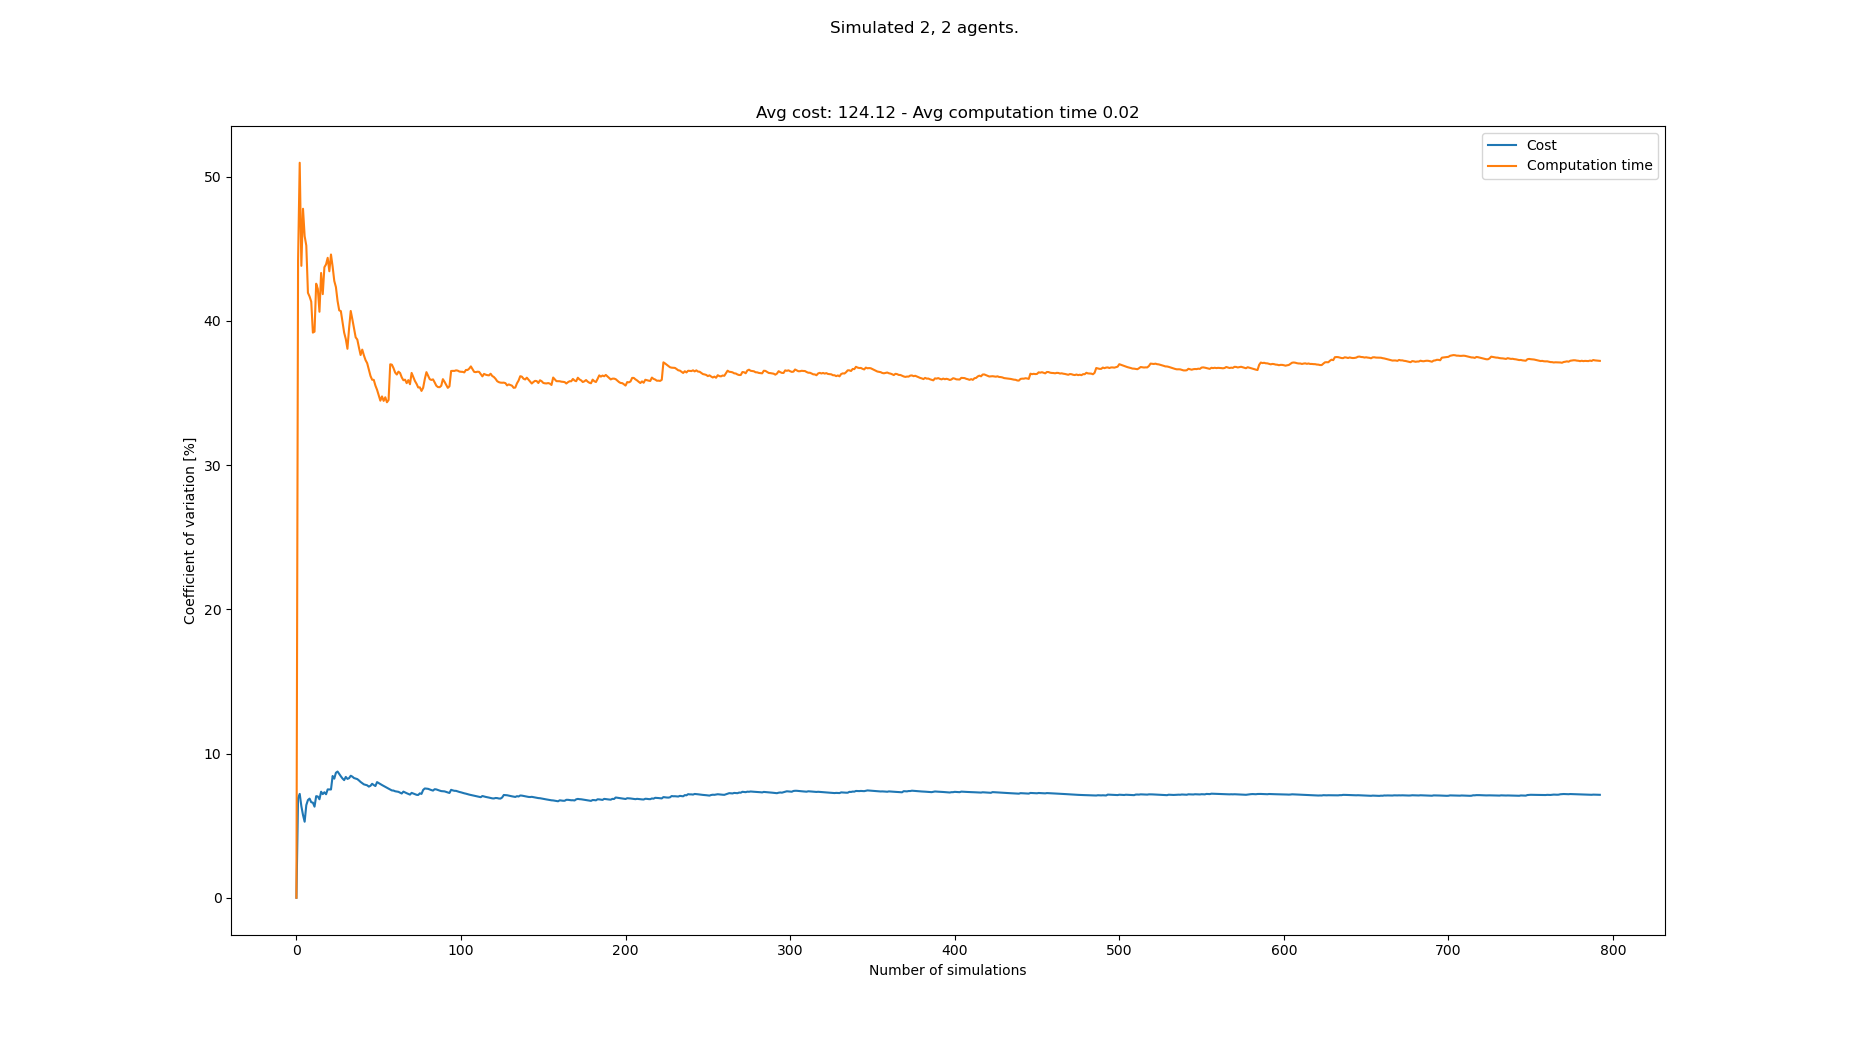

Source data for this figure (header and first rows):
starts, goals, Cost, Cost_var, Cost_mean, Cost_std, Computation time, Computation time_var, Computation time_mean, Computation time_std
[(4, 0), (7, 0), (5, 21), (0, 21)], [(0, 21), (8, 21), (1, 0), (6, 0)], 108, 0.0, 108.0, 0.0, 0.006923, 0.0, 0.006923, 0.0
[(7, 0), (1, 0), (4, 21), (6, 21)], [(1, 21), (0, 21), (0, 0), (3, 0)], 124, 6.897, 116.0, 8.0, 0.01788, 44.17, 0.0124, 0.005478
[(4, 0), (6, 0), (2, 21), (0, 21)], [(8, 21), (1, 21), (3, 0), (1, 0)], 128, 7.201, 120.0, 8.641, 0.02953, 50.96, 0.01811, 0.009229
[(7, 0), (2, 0), (1, 21), (3, 21)], [(0, 21), (6, 21), (3, 0), (1, 0)], 124, 6.348, 121.0, 7.681, 0.01867, 43.81, 0.01825, 0.007996
[(5, 0), (0, 0), (7, 21), (8, 21)], [(1, 21), (6, 21), (6, 0), (0, 0)], 124, 5.735, 121.6, 6.974, 0.009797, 47.77, 0.01656, 0.007911
[(1, 0), (3, 0), (8, 21), (0, 21)], [(7, 21), (8, 21), (0, 0), (1, 0)], 124, 5.27, 122.0, 6.429, 0.01313, 45.87, 0.01599, 0.007334
[(8, 0), (4, 0), (0, 21), (6, 21)], [(6, 21), (2, 21), (6, 0), (1, 0)], 108, 6.424, 120.0, 7.709, 0.01171, 45.22, 0.01538, 0.006953
[(8, 0), (2, 0), (8, 21), (0, 21)], [(6, 21), (5, 21), (8, 0), (1, 0)], 132, 6.775, 121.5, 8.231, 0.01671, 41.94, 0.01554, 0.006519
[(4, 0), (8, 0), (4, 21), (2, 21)], [(8, 21), (0, 21), (6, 0), (5, 0)], 132, 6.875, 122.7, 8.433, 0.02594, 41.69, 0.0167, 0.006961
[(8, 0), (3, 0), (3, 21), (8, 21)], [(0, 21), (2, 21), (2, 0), (3, 0)], 128, 6.622, 123.2, 8.158, 0.01245, 41.33, 0.01627, 0.006726
[(4, 0), (0, 0), (0, 21), (7, 21)], [(2, 21), (5, 21), (8, 0), (4, 0)], 132, 6.597, 124.0, 8.18, 0.02052, 39.19, 0.01666, 0.006528
[(4, 0), (5, 0), (8, 21), (1, 21)], [(5, 21), (2, 21), (2, 0), (7, 0)], 124, 6.316, 124.0, 7.832, 0.01194, 39.25, 0.01627, 0.006385
[(4, 0), (5, 0), (2, 21), (7, 21)], [(6, 21), (4, 21), (2, 0), (6, 0)], 108, 7.044, 122.8, 8.648, 0.006927, 42.58, 0.01555, 0.00662
[(0, 0), (5, 0), (4, 21), (3, 21)], [(8, 21), (5, 21), (8, 0), (5, 0)], 132, 7.021, 123.4, 8.666, 0.02534, 42.22, 0.01625, 0.006859
[(3, 0), (7, 0), (5, 21), (7, 21)], [(7, 21), (8, 21), (1, 0), (8, 0)], 128, 6.829, 123.7, 8.45, 0.01743, 40.63, 0.01633, 0.006633
[(7, 0), (8, 0), (5, 21), (2, 21)], [(5, 21), (8, 21), (5, 0), (0, 0)], 108, 7.352, 122.8, 9.024, 0.006886, 43.32, 0.01574, 0.006817
[(3, 0), (4, 0), (1, 21), (2, 21)], [(3, 21), (5, 21), (5, 0), (7, 0)], 128, 7.185, 123.1, 8.842, 0.01725, 41.85, 0.01583, 0.006623
[(7, 0), (0, 0), (5, 21), (7, 21)], [(2, 21), (4, 21), (3, 0), (0, 0)], 112, 7.316, 122.4, 8.958, 0.007466, 43.72, 0.01536, 0.006715
[(0, 0), (3, 0), (1, 21), (3, 21)], [(6, 21), (1, 21), (4, 0), (3, 0)], 128, 7.175, 122.7, 8.807, 0.02667, 43.91, 0.01596, 0.007007
[(8, 0), (5, 0), (5, 21), (3, 21)], [(8, 21), (7, 21), (4, 0), (0, 0)], 108, 7.512, 122.0, 9.165, 0.01007, 44.37, 0.01566, 0.006949
[(6, 0), (8, 0), (2, 21), (8, 21)], [(6, 21), (4, 21), (0, 0), (6, 0)], 132, 7.507, 122.5, 9.194, 0.02283, 43.44, 0.016, 0.006951
[(1, 0), (6, 0), (6, 21), (0, 21)], [(6, 21), (1, 21), (2, 0), (6, 0)], , 7.507, 122.5, 9.194, 0.008262, 44.6, 0.01565, 0.00698
[(7, 0), (0, 0), (2, 21), (1, 21)], [(0, 21), (2, 21), (4, 0), (6, 0)], 148, 8.443, 123.6, 10.44, 0.02298, 43.76, 0.01597, 0.006988
[(5, 0), (7, 0), (5, 21), (8, 21)], [(2, 21), (4, 21), (3, 0), (7, 0)], 124, 8.256, 123.7, 10.21, 0.01669, 42.77, 0.016, 0.006843
[(7, 0), (6, 0), (8, 21), (4, 21)], [(6, 21), (5, 21), (3, 0), (5, 0)], 144, 8.666, 124.5, 10.79, 0.02481, 42.34, 0.01635, 0.006923
[(4, 0), (0, 0), (7, 21), (1, 21)], [(3, 21), (4, 21), (6, 0), (5, 0)], 112, 8.751, 124.0, 10.85, 0.01879, 41.38, 0.01645, 0.006805
[(5, 0), (4, 0), (1, 21), (7, 21)], [(5, 21), (1, 21), (5, 0), (2, 0)], 124, 8.581, 124.0, 10.64, 0.01532, 40.73, 0.0164, 0.006681
[(7, 0), (3, 0), (3, 21), (5, 21)], [(7, 21), (4, 21), (5, 0), (7, 0)], 124, 8.421, 124.0, 10.44, 0.01209, 40.67, 0.01625, 0.006609
[(6, 0), (3, 0), (2, 21), (1, 21)], [(0, 21), (3, 21), (2, 0), (5, 0)], 124, 8.269, 124.0, 10.25, 0.0166, 39.94, 0.01626, 0.006495
[(0, 0), (4, 0), (7, 21), (2, 21)], [(7, 21), (6, 21), (4, 0), (0, 0)], 120, 8.156, 123.9, 10.1, 0.02003, 39.18, 0.01639, 0.006421
[(4, 0), (0, 0), (7, 21), (0, 21)], [(2, 21), (3, 21), (8, 0), (5, 0)], 108, 8.378, 123.3, 10.33, 0.01453, 38.74, 0.01633, 0.006326
[(0, 0), (4, 0), (8, 21), (5, 21)], [(2, 21), (0, 21), (7, 0), (6, 0)], 124, 8.24, 123.4, 10.16, 0.01999, 38.06, 0.01644, 0.006258
[(5, 0), (8, 0), (0, 21), (5, 21)], [(7, 21), (2, 21), (7, 0), (1, 0)], 112, 8.291, 123.0, 10.2, 0.006852, 39.49, 0.01615, 0.006378
[(3, 0), (2, 0), (5, 21), (7, 21)], [(1, 21), (0, 21), (2, 0), (3, 0)], 108, 8.459, 122.5, 10.37, 0.007188, 40.68, 0.01589, 0.006464
[(1, 0), (8, 0), (2, 21), (4, 21)], [(7, 21), (0, 21), (7, 0), (6, 0)], 116, 8.396, 122.4, 10.27, 0.01586, 40.1, 0.01589, 0.006371
[(6, 0), (5, 0), (2, 21), (7, 21)], [(7, 21), (1, 21), (7, 0), (0, 0)], 128, 8.3, 122.5, 10.17, 0.01709, 39.48, 0.01592, 0.006285
[(8, 0), (7, 0), (4, 21), (3, 21)], [(2, 21), (0, 21), (8, 0), (6, 0)], 132, 8.264, 122.8, 10.15, 0.01843, 38.86, 0.01599, 0.006213
[(0, 0), (6, 0), (2, 21), (6, 21)], [(3, 21), (7, 21), (6, 0), (8, 0)], 132, 8.225, 123, 10.12, 0.01264, 38.7, 0.0159, 0.006154
[(6, 0), (4, 0), (3, 21), (6, 21)], [(5, 21), (3, 21), (5, 0), (8, 0)], 128, 8.134, 123.2, 10.02, 0.01721, 38.14, 0.01593, 0.006078
[(8, 0), (3, 0), (1, 21), (3, 21)], [(5, 21), (8, 21), (3, 0), (7, 0)], 124, 8.028, 123.2, 9.889, 0.01661, 37.63, 0.01595, 0.006002
[(4, 0), (3, 0), (0, 21), (3, 21)], [(1, 21), (4, 21), (1, 0), (7, 0)], 120, 7.942, 123.1, 9.777, 0.009769, 38.01, 0.0158, 0.006005
[(6, 0), (2, 0), (0, 21), (8, 21)], [(2, 21), (5, 21), (5, 0), (8, 0)], 128, 7.861, 123.2, 9.687, 0.0149, 37.61, 0.01578, 0.005935
[(8, 0), (4, 0), (5, 21), (4, 21)], [(4, 21), (3, 21), (0, 0), (8, 0)], 132, 7.829, 123.4, 9.664, 0.01432, 37.28, 0.01574, 0.005869
[(1, 0), (4, 0), (0, 21), (1, 21)], [(4, 21), (5, 21), (2, 0), (0, 0)], 132, 7.796, 123.6, 9.638, 0.02271, 37.06, 0.0159, 0.005894
[(8, 0), (0, 0), (5, 21), (3, 21)], [(5, 21), (6, 21), (4, 0), (2, 0)], 124, 7.706, 123.6, 9.528, 0.0164, 36.63, 0.01591, 0.005829
[(6, 0), (4, 0), (8, 21), (1, 21)], [(5, 21), (6, 21), (3, 0), (0, 0)], 112, 7.762, 123.4, 9.576, 0.0172, 36.18, 0.01594, 0.005768
[(6, 0), (8, 0), (1, 21), (2, 21)], [(8, 21), (0, 21), (4, 0), (6, 0)], 140, 7.901, 123.7, 9.777, 0.01415, 35.92, 0.0159, 0.005712
[(5, 0), (4, 0), (4, 21), (1, 21)], [(5, 21), (8, 21), (3, 0), (5, 0)], 124, 7.816, 123.7, 9.672, 0.01193, 35.91, 0.01582, 0.005681
[(7, 0), (1, 0), (1, 21), (5, 21)], [(6, 21), (2, 21), (0, 0), (7, 0)], 128, 7.744, 123.8, 9.59, 0.01659, 35.51, 0.01584, 0.005624
[(2, 0), (1, 0), (3, 21), (5, 21)], [(1, 21), (4, 21), (5, 0), (6, 0)], 104, 8.019, 123.4, 9.897, 0.0147, 35.22, 0.01581, 0.005569
[(2, 0), (3, 0), (1, 21), (0, 21)], [(0, 21), (6, 21), (5, 0), (3, 0)], 128, 7.949, 123.5, 9.819, 0.01698, 34.84, 0.01584, 0.005517
[(8, 0), (3, 0), (0, 21), (7, 21)], [(6, 21), (8, 21), (1, 0), (8, 0)], 128, 7.881, 123.6, 9.742, 0.01694, 34.47, 0.01586, 0.005466
[(0, 0), (7, 0), (1, 21), (7, 21)], [(3, 21), (0, 21), (5, 0), (1, 0)], 128, 7.815, 123.7, 9.667, 0.009938, 34.76, 0.01575, 0.005473
[(3, 0), (8, 0), (1, 21), (3, 21)], [(6, 21), (1, 21), (2, 0), (4, 0)], 128, 7.75, 123.8, 9.593, 0.01988, 34.45, 0.01582, 0.005451
[(6, 0), (7, 0), (1, 21), (2, 21)], [(1, 21), (7, 21), (8, 0), (6, 0)], 120, 7.694, 123.7, 9.517, 0.01012, 34.7, 0.01572, 0.005455
[(3, 0), (4, 0), (5, 21), (4, 21)], [(1, 21), (5, 21), (4, 0), (2, 0)], 124, 7.623, 123.7, 9.43, 0.01727, 34.35, 0.01575, 0.00541
[(1, 0), (7, 0), (3, 21), (2, 21)], [(2, 21), (3, 21), (1, 0), (0, 0)], 128, 7.564, 123.8, 9.363, 0.01065, 34.51, 0.01566, 0.005404
[(2, 0), (0, 0), (6, 21), (0, 21)], [(7, 21), (8, 21), (7, 0), (1, 0)], 128, 7.506, 123.9, 9.297, 0.03491, 36.99, 0.01599, 0.005914
[(4, 0), (5, 0), (1, 21), (6, 21)], [(6, 21), (7, 21), (3, 0), (8, 0)], 124, 7.441, 123.9, 9.217, 0.01208, 36.96, 0.01592, 0.005886
[(0, 0), (4, 0), (1, 21), (8, 21)], [(8, 21), (3, 21), (7, 0), (0, 0)], 116, 7.431, 123.7, 9.194, 0.01456, 36.72, 0.0159, 0.005839
... 708 more rows
